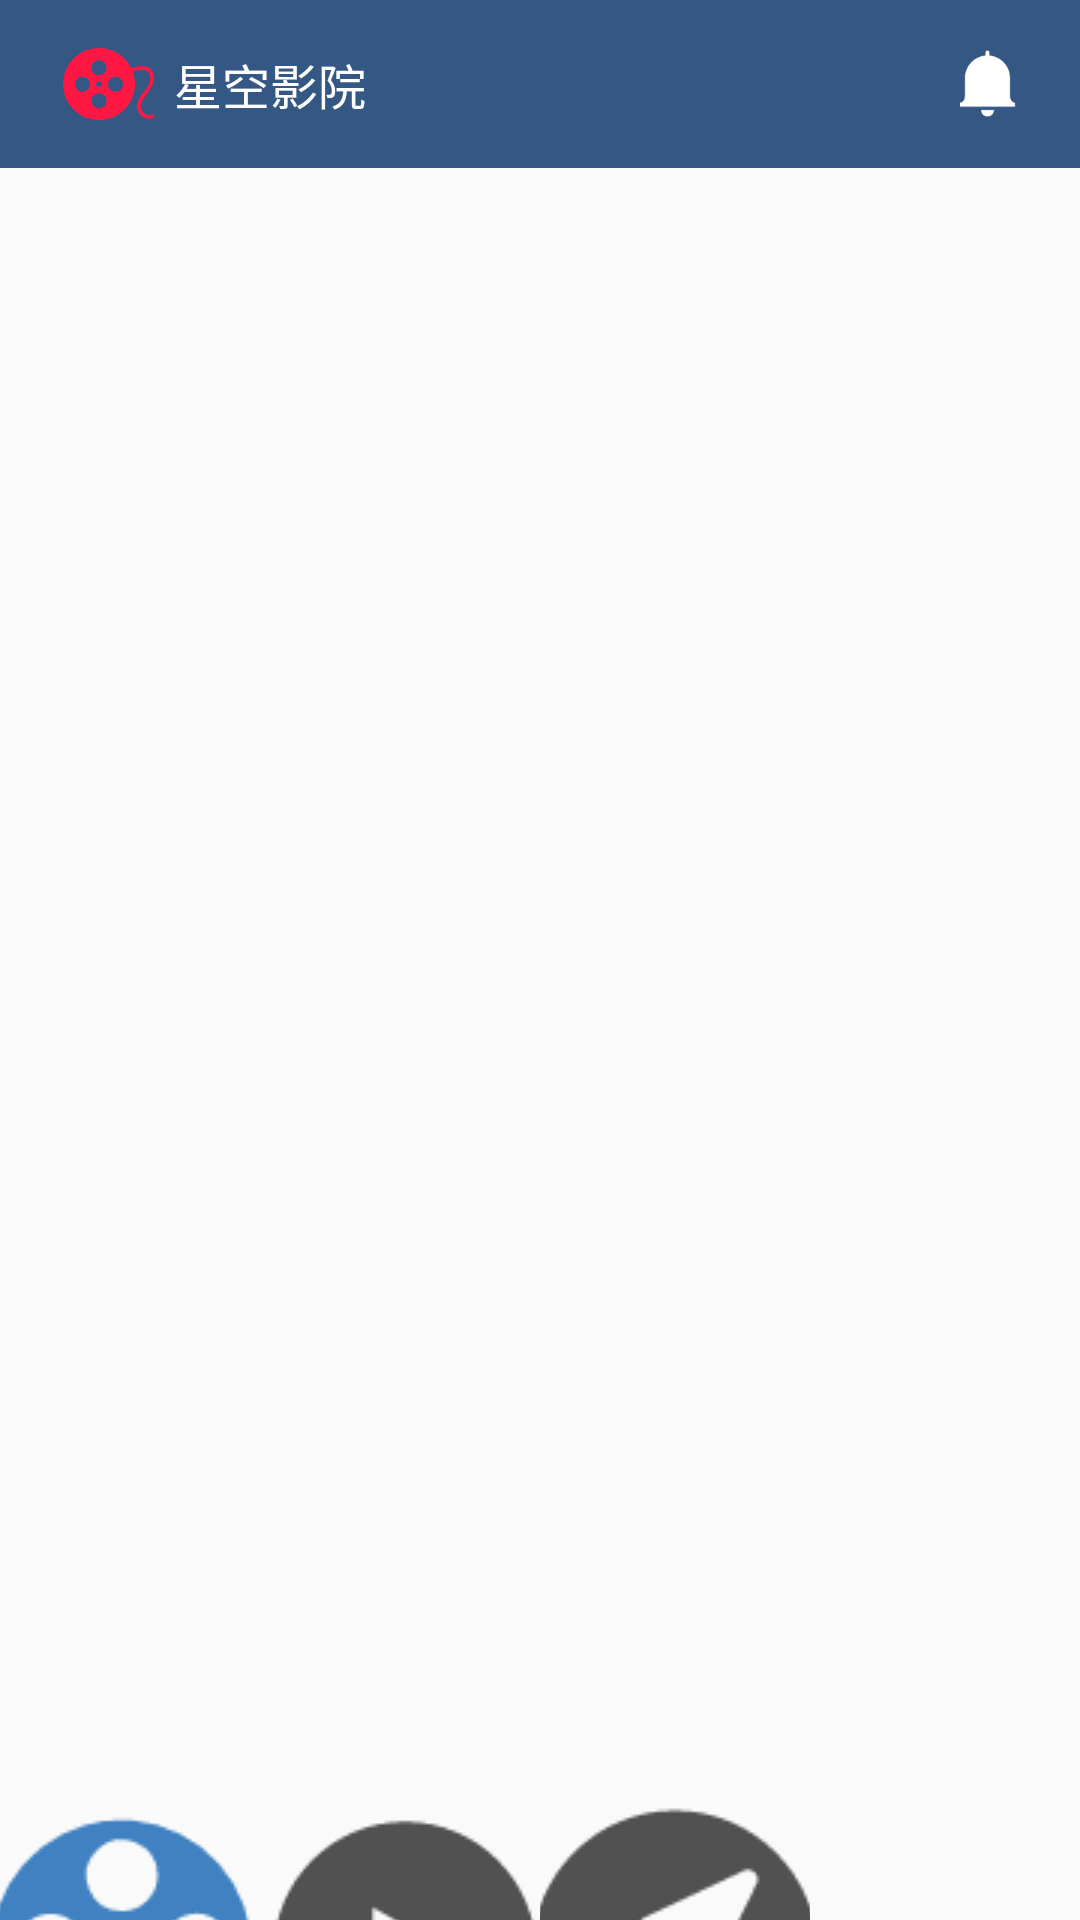

Write the Android layout XML for this screen, with the resource values it uses.
<!-- AndroidManifest.xml: activity theme AppTheme.NoActionBar -->
<!-- res/layout/activity_main.xml -->
<?xml version="1.0" encoding="utf-8"?>
<RelativeLayout xmlns:android="http://schemas.android.com/apk/res/android"
    xmlns:app="http://schemas.android.com/apk/res-auto"
    xmlns:tools="http://schemas.android.com/tools"
    android:layout_width="match_parent"
    android:layout_height="match_parent">

    <android.support.design.widget.AppBarLayout
        android:layout_width="match_parent"
        android:layout_height="wrap_content"
        android:id="@+id/mian_appbar_layout"
        android:theme="@style/ThemeOverlay.AppCompat.Dark.ActionBar"
        >

        <android.support.v7.widget.Toolbar
            android:id="@+id/main_toolbar"
            android:layout_width="match_parent"
            android:layout_height="?attr/actionBarSize"
            app:layout_scrollFlags="scroll|enterAlways"
            app:titleTextAppearance="@style/Toolbar.TitleText"
            app:popupTheme="@style/AppTheme.PopupOverlay">

            <RelativeLayout
                android:padding="5dp"
                android:layout_width="wrap_content"
                android:layout_height="wrap_content">

                <ImageView
                    android:id="@+id/star_icon"
                    android:src="@drawable/search_film"
                    android:layout_alignParentLeft="true"
                    android:layout_centerVertical="true"
                    android:layout_width="wrap_content"
                    android:layout_height="wrap_content" />
                <TextView
                    android:text="星空影院"
                    android:textSize="16sp"
                    android:textColor="#fff"
                    android:paddingLeft="5dp"
                    android:layout_width="wrap_content"
                    android:layout_centerVertical="true"
                    android:layout_height="wrap_content"
                    android:layout_toRightOf="@+id/star_icon"
                    />
                <ImageView
                    android:id="@+id/btn_message"
                    android:layout_alignParentRight="true"
                    android:layout_centerVertical="true"
                    android:layout_marginRight="10dp"
                    android:clickable="true"
                    android:src="@drawable/home_message"
                    android:layout_width="wrap_content"
                    android:layout_height="match_parent" />
            </RelativeLayout>
        </android.support.v7.widget.Toolbar>

    </android.support.design.widget.AppBarLayout>

    <android.support.v4.view.ViewPager

        android:id="@+id/main_viewPager"
        android:layout_width="match_parent"
        android:layout_below="@+id/mian_appbar_layout"
        android:layout_height="wrap_content"/>

    <RelativeLayout
        android:layout_width="match_parent"
        android:layout_height="match_parent"
        android:layout_alignParentBottom="true"
        android:layout_alignParentLeft="true"
        android:layout_alignParentStart="true">



        <LinearLayout
            android:id="@+id/radios_group"
            android:orientation="horizontal"
            android:layout_width="match_parent"
            android:paddingTop="3dp"
            android:background="@color/gray_btn_bg_color"
            android:layout_height="56dp"
            android:layout_alignParentBottom="true"
            android:layout_alignParentLeft="true"
            android:layout_alignParentStart="true">

        <RadioButton
            android:id="@+id/radio_main"
            android:layout_width="0dp"
            android:layout_height="wrap_content"
            android:layout_weight="1"
            android:button="@null"
            android:gravity="center"
            android:text="首页"
            android:textColor="@drawable/tab_selector_color"
            android:textSize="12sp"
            android:checked="true"
            android:drawableTop="@drawable/main_selector"
            />

        <RadioButton
            android:id="@+id/radio_search"
            android:layout_width="0dp"
            android:layout_height="wrap_content"
            android:layout_weight="1"
            android:button="@null"
            android:gravity="center"
            android:text="搜索"
            android:textSize="12sp"
            android:textColor="@drawable/tab_selector_color"
            android:drawableTop="@drawable/search_selector"
            />

        <RadioButton
            android:id="@+id/radio_sale"
            android:layout_width="0dp"
            android:layout_height="wrap_content"
            android:layout_weight="1"
            android:button="@null"
            android:gravity="center"
            android:text="发现"
            android:textSize="12sp"
            android:textColor="@drawable/tab_selector_color"
            android:drawableTop="@drawable/find_selector"
            />
        <RadioButton
            android:id="@+id/radio_me"
            android:layout_width="0dp"
            android:layout_height="wrap_content"
            android:layout_weight="1"
            android:button="@null"
            android:gravity="center"
            android:text="我的"
            android:textSize="12sp"
            android:textColor="@drawable/tab_selector_color"
            android:drawableTop="@drawable/me_selector"
            />
    </LinearLayout>
    </RelativeLayout>
</RelativeLayout>
<!-- resources referenced by this layout -->
<resources>
  <!-- drawable find_selector (drawable-xxxhdpi) -->
  <?xml version="1.0" encoding="utf-8"?>
  <selector xmlns:android="http://schemas.android.com/apk/res/android">
      <item android:drawable="@drawable/find" android:state_selected="false" android:state_checked="false"/>
      <item android:drawable="@drawable/find_selected" android:state_checked="true"/>
  </selector>
  <!-- drawable home_message: png bitmap (drawable-xxxhdpi, 1411 bytes) -->
  <!-- drawable main_selector (drawable-xxxhdpi) -->
  <?xml version="1.0" encoding="utf-8"?>
  <selector xmlns:android="http://schemas.android.com/apk/res/android">
      <item android:drawable="@drawable/main" android:state_selected="false" android:state_checked="false"/>
      <item android:drawable="@drawable/main_selected" android:state_checked="true"/>
  </selector>
  <!-- drawable me_selector (drawable-xxxhdpi) -->
  <?xml version="1.0" encoding="utf-8"?>
  <selector xmlns:android="http://schemas.android.com/apk/res/android">
      <item android:drawable="@drawable/me" android:state_selected="false" android:state_checked="false"/>
      <item android:drawable="@drawable/me_selected" android:state_checked="true"/>
  </selector>
  <!-- drawable search_film: png bitmap (drawable-xxxhdpi, 3185 bytes) -->
  <!-- drawable search_selector (drawable-xxxhdpi) -->
  <?xml version="1.0" encoding="utf-8"?>
  <selector xmlns:android="http://schemas.android.com/apk/res/android">
      <item android:drawable="@drawable/search" android:state_selected="false" android:state_checked="false"/>
      <item android:drawable="@drawable/search_selected" android:state_checked="true"/>
  </selector>
  <!-- drawable tab_selector_color (drawable) -->
  <?xml version="1.0" encoding="utf-8"?>
  <selector xmlns:android="http://schemas.android.com/apk/res/android">
      <item android:state_checked="true" android:color="@color/theme_color"/>
      <item android:color="@color/gray"/>
  </selector>
  <style name="AppTheme.PopupOverlay" parent="ThemeOverlay.AppCompat.Light" />
  <style name="Toolbar.TitleText" parent="TextAppearance.Widget.AppCompat.Toolbar.Title">
          <item name="android:textColor">@color/white</item>
          <item name="android:textSize">14sp</item>
      </style>
  <style name="AppTheme.NoActionBar">
          <item name="windowActionBar">false</item>
          <item name="windowNoTitle">true</item>
      </style>
  <!-- drawable find: png bitmap (drawable, 2524 bytes) -->
  <!-- drawable find_selected: png bitmap (drawable, 2584 bytes) -->
  <!-- drawable main: png bitmap (drawable, 2969 bytes) -->
  <!-- drawable main_selected: png bitmap (drawable-xxxhdpi, 3074 bytes) -->
  <!-- drawable me: png bitmap (drawable-xxxhdpi, 1777 bytes) -->
  <!-- drawable me_selected: png bitmap (drawable-xxxhdpi, 1880 bytes) -->
  <!-- drawable search: png bitmap (drawable, 2036 bytes) -->
  <!-- drawable search_selected: png bitmap (drawable-xxxhdpi, 2062 bytes) -->
  <color name="theme_color">#345784</color>
  <color name="gray">#515151</color>
  <color name="white">#fff</color>
</resources>
